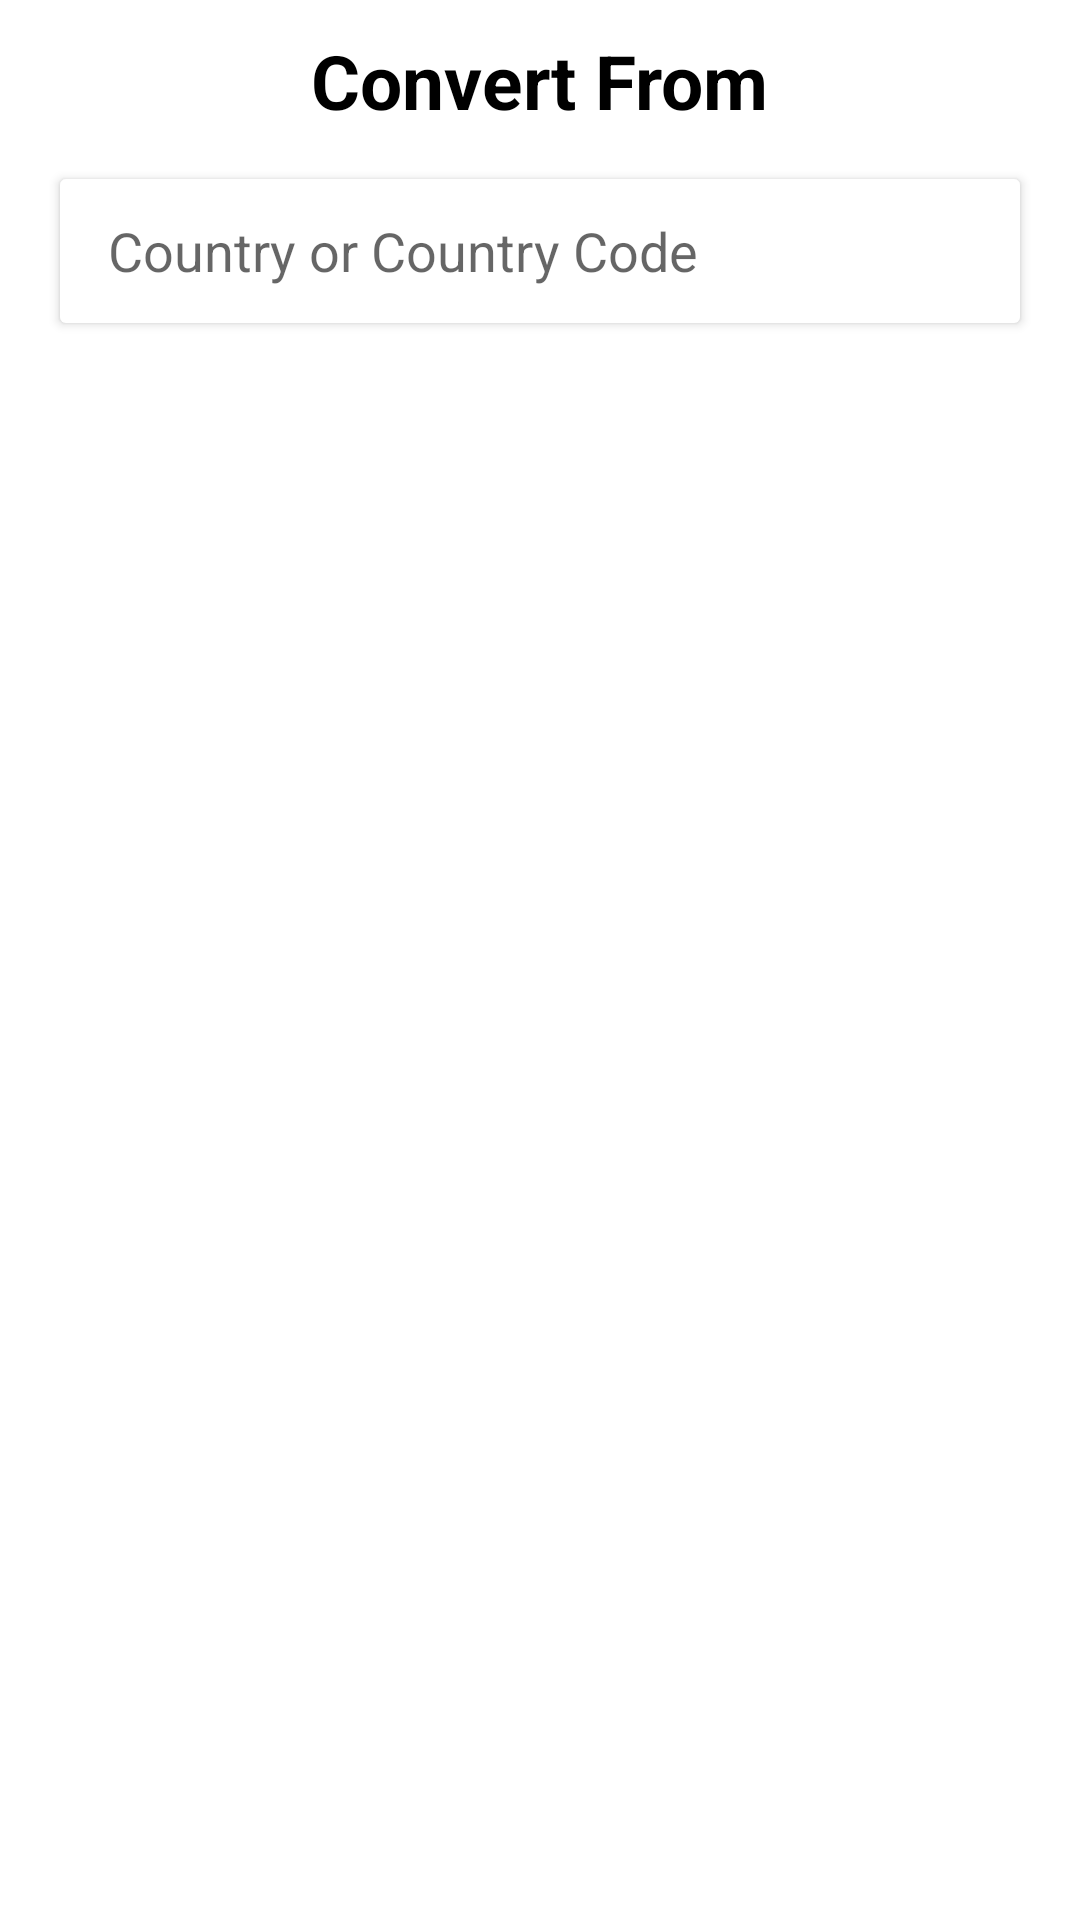

Reconstruct the res/layout file that produces this screen, plus the resources it refers to.
<!-- AndroidManifest.xml: application theme Theme.VikiTechnicalTest -->
<!-- res/layout/fragment_select_country.xml -->
<?xml version="1.0" encoding="utf-8"?>
<LinearLayout xmlns:android="http://schemas.android.com/apk/res/android"
    xmlns:app="http://schemas.android.com/apk/res-auto"
    android:orientation="vertical"
    android:layout_width="match_parent"
    android:layout_height="match_parent"
    android:gravity="center_horizontal"
    android:padding="10dp">

    <LinearLayout
        android:layout_width="wrap_content"
        android:layout_height="wrap_content"
        android:orientation="vertical"
        android:visibility="gone">

        <TextView
            android:layout_width="wrap_content"
            android:layout_height="wrap_content"
            android:text="Currently selected Country"
            android:textStyle="bold"
            android:textSize="25sp"
            android:textColor="@color/black"
            android:layout_gravity="center"/>

        <androidx.cardview.widget.CardView
            android:layout_width="wrap_content"
            android:layout_height="wrap_content"
            app:cardElevation="2dp"
            app:cardCornerRadius="10dp"
            app:contentPadding="10dp"
            android:layout_margin="10dp"
            android:minWidth="300dp"
            android:minHeight="90dp"
            app:cardPreventCornerOverlap="true"
            app:cardUseCompatPadding="true">

            <LinearLayout
                android:layout_width="match_parent"
                android:layout_height="match_parent"
                android:orientation="horizontal">

                <de.hdodenhof.circleimageview.CircleImageView
                    android:id="@+id/selected_image"
                    android:layout_width="80dp"
                    android:layout_height="80dp"
                    android:src="@drawable/sgd"
                    app:civ_border_width="2dp"
                    app:civ_border_color="#FF000000"
                    android:layout_gravity="start|center_horizontal"/>

                <TextView
                    android:id="@+id/selected_country"
                    android:layout_width="wrap_content"
                    android:layout_height="wrap_content"
                    android:text="United Arab States"
                    android:textColor="@color/black"
                    android:textSize="20sp"
                    android:layout_gravity="center"
                    android:layout_marginStart="10dp"
                    />

            </LinearLayout>

        </androidx.cardview.widget.CardView>

    </LinearLayout>

    <TextView
        android:id="@+id/direction"
        android:layout_width="wrap_content"
        android:layout_height="wrap_content"
        android:text="Convert From"
        android:textColor="@color/black"
        android:textSize="25sp"
        android:textStyle="bold"
        android:layout_gravity="center"/>

    <androidx.appcompat.widget.SearchView
        android:id="@+id/search_view"
        android:layout_width="wrap_content"
        android:layout_height="wrap_content"
        android:layout_marginTop="16dp"
        app:layout_constraintEnd_toEndOf="parent"
        app:layout_constraintStart_toStartOf="parent"
        app:iconifiedByDefault="false"
        android:digits="abcdefghijklmnopqrstuvwxyzABCDEFGHIJKLMNOPQRSTUVWXYZ "
        app:searchIcon="@drawable/ic_search"
        android:elevation="@dimen/cardview_default_elevation"
        android:visibility="visible"
        app:queryBackground="@android:color/transparent"
        android:background="@drawable/bg_corners_white"
        app:queryHint="Country or Country Code" />

    <androidx.recyclerview.widget.RecyclerView
        android:id="@+id/country_select_recyclerview"
        android:layout_width="match_parent"
        android:layout_height="match_parent"
        android:layout_marginHorizontal="10dp"
        android:layout_marginBottom="20dp"/>

</LinearLayout>
<!-- resources referenced by this layout -->
<resources>
  <color name="black">#FF000000</color>
  <!-- drawable bg_corners_white (drawable) -->
  <?xml version="1.0" encoding="UTF-8"?>
  <shape xmlns:android="http://schemas.android.com/apk/res/android"
      android:shape="rectangle">
  
      <solid android:color="@android:color/white" />
      <corners android:radius="@dimen/cardview_default_radius" />
  
  </shape>
  <!-- drawable sgd: jpg bitmap (drawable, 11531 bytes) -->
  <style name="Theme.VikiTechnicalTest" parent="Theme.MaterialComponents.DayNight.DarkActionBar">
          
          <item name="colorPrimary">@color/purple_500</item>
          <item name="colorPrimaryVariant">@color/purple_700</item>
          <item name="colorOnPrimary">@color/white</item>
          
          <item name="colorSecondary">@color/teal_200</item>
          <item name="colorSecondaryVariant">@color/teal_700</item>
          <item name="colorOnSecondary">@color/black</item>
          
          <item name="android:statusBarColor" tools:targetApi="l">?attr/colorPrimaryVariant</item>
          
      </style>
  <color name="purple_500">#FF6200EE</color>
  <color name="purple_700">#FF3700B3</color>
  <color name="white">#FFFFFFFF</color>
  <color name="teal_200">#FF03DAC5</color>
  <color name="teal_700">#FF018786</color>
</resources>
